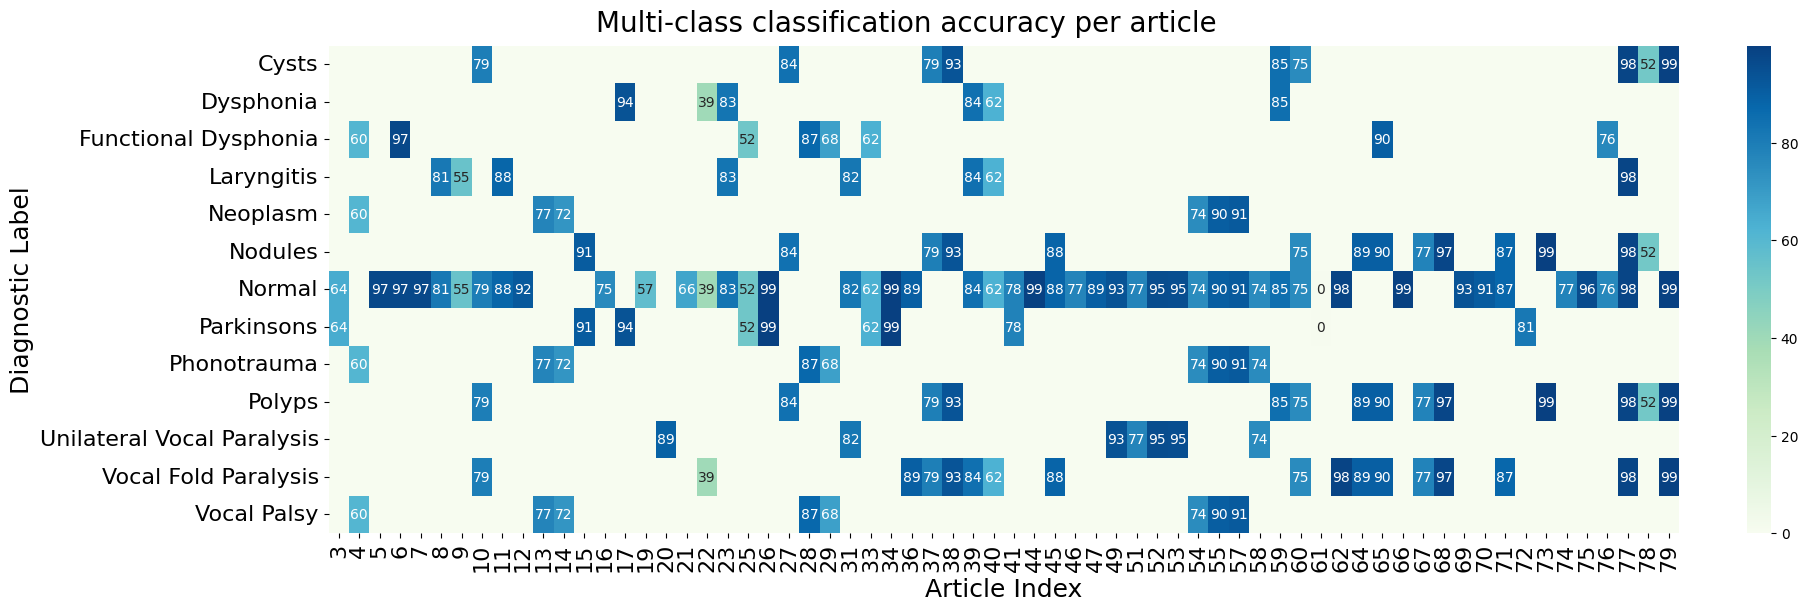

The data file committed next to this chart (first rows):
label, min, max, mean, std
Normal, 0.84, 99.86, 81.57, 18.66
Parkinsons, 0.84, 99.86, 72.57, 29.98
Nodules, 52.0, 99.6, 86, 12.33
Polyps, 52.0, 99.6, 85.79, 12.9
Cysts, 52.0, 99.43, 82.87, 14.38
Vocal Fold Paralysis, 39.5, 99.43, 84.19, 15.08
Laryngitis, 55.0, 98.02, 79.37, 13.85
Functional Dysphonia, 52.9, 97.33, 74.46, 15.81
Unilateral Vocal Paralysis, 74.9, 95.77, 86.93, 8.759
Dysphonia, 39.5, 94.0, 74.78, 20.11
Neoplasm, 60.67, 91.5, 77.77, 11.64
Phonotrauma, 60.67, 91.5, 77.44, 10.34
Vocal Palsy, 60.67, 91.5, 77.76, 11.01
